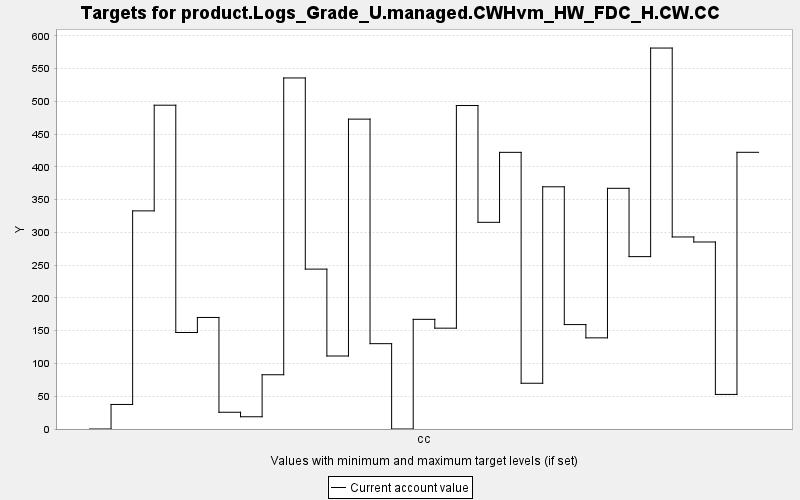

The data file committed next to this chart (first rows):
TARGET, PERIOD, YEAR, PERIODWIDTH, MINIMUM, MAXIMUM, MINWEIGHT, MAXWEIGHT, CURRENT, SUMMARY
product.Logs_Grade_U.managed.CWHvm_HW_FD…, 0, 0, 10.0, 0.0, 10000, 1.0, 1.0, 0.0, 0.0
product.Logs_Grade_U.managed.CWHvm_HW_FD…, 1, 10, 10.0, 0.0, 10000, 1.0, 1.0, 37.45, 0.0
product.Logs_Grade_U.managed.CWHvm_HW_FD…, 2, 20, 10.0, 0.0, 10000, 1.0, 1.0, 332.8, 0.0
product.Logs_Grade_U.managed.CWHvm_HW_FD…, 3, 30, 10.0, 0.0, 10000, 1.0, 1.0, 494, 0.0
product.Logs_Grade_U.managed.CWHvm_HW_FD…, 4, 40, 10.0, 0.0, 10000, 1.0, 1.0, 147.2, 0.0
product.Logs_Grade_U.managed.CWHvm_HW_FD…, 5, 50, 10.0, 0.0, 10000, 1.0, 1.0, 170.2, 0.0
product.Logs_Grade_U.managed.CWHvm_HW_FD…, 6, 60, 10.0, 0.0, 10000, 1.0, 1.0, 25.55, 0.0
product.Logs_Grade_U.managed.CWHvm_HW_FD…, 7, 70, 10.0, 0.0, 10000, 1.0, 1.0, 18.68, 0.0
product.Logs_Grade_U.managed.CWHvm_HW_FD…, 8, 80, 10.0, 0.0, 10000, 1.0, 1.0, 82.78, 0.0
product.Logs_Grade_U.managed.CWHvm_HW_FD…, 9, 90, 10.0, 0.0, 10000, 1.0, 1.0, 535.6, 0.0
product.Logs_Grade_U.managed.CWHvm_HW_FD…, 10, 100, 10.0, 0.0, 10000, 1.0, 1.0, 243.9, 0.0
product.Logs_Grade_U.managed.CWHvm_HW_FD…, 11, 110, 10.0, 0.0, 10000, 1.0, 1.0, 111.4, 0.0
product.Logs_Grade_U.managed.CWHvm_HW_FD…, 12, 120, 10.0, 0.0, 10000, 1.0, 1.0, 472.8, 0.0
product.Logs_Grade_U.managed.CWHvm_HW_FD…, 13, 130, 10.0, 0.0, 10000, 1.0, 1.0, 130.2, 0.0
product.Logs_Grade_U.managed.CWHvm_HW_FD…, 14, 140, 10.0, 0.0, 10000, 1.0, 1.0, 0.0, 0.0
product.Logs_Grade_U.managed.CWHvm_HW_FD…, 15, 150, 10.0, 0.0, 10000, 1.0, 1.0, 167.3, 0.0
product.Logs_Grade_U.managed.CWHvm_HW_FD…, 16, 160, 10.0, 0.0, 10000, 1.0, 1.0, 153.8, 0.0
product.Logs_Grade_U.managed.CWHvm_HW_FD…, 17, 170, 10.0, 0.0, 10000, 1.0, 1.0, 493.5, 0.0
product.Logs_Grade_U.managed.CWHvm_HW_FD…, 18, 180, 10.0, 0.0, 10000, 1.0, 1.0, 315.4, 0.0
product.Logs_Grade_U.managed.CWHvm_HW_FD…, 19, 190, 10.0, 0.0, 10000, 1.0, 1.0, 422.1, 0.0
product.Logs_Grade_U.managed.CWHvm_HW_FD…, 20, 200, 10.0, 0.0, 10000, 1.0, 1.0, 69.81, 0.0
product.Logs_Grade_U.managed.CWHvm_HW_FD…, 21, 210, 10.0, 0.0, 10000, 1.0, 1.0, 369.5, 0.0
product.Logs_Grade_U.managed.CWHvm_HW_FD…, 22, 220, 10.0, 0.0, 10000, 1.0, 1.0, 159.3, 0.0
product.Logs_Grade_U.managed.CWHvm_HW_FD…, 23, 230, 10.0, 0.0, 10000, 1.0, 1.0, 139.1, 0.0
product.Logs_Grade_U.managed.CWHvm_HW_FD…, 24, 240, 10.0, 0.0, 10000, 1.0, 1.0, 367.2, 0.0
product.Logs_Grade_U.managed.CWHvm_HW_FD…, 25, 250, 10.0, 0.0, 10000, 1.0, 1.0, 263, 0.0
product.Logs_Grade_U.managed.CWHvm_HW_FD…, 26, 260, 10.0, 0.0, 10000, 1.0, 1.0, 581.2, 0.0
product.Logs_Grade_U.managed.CWHvm_HW_FD…, 27, 270, 10.0, 0.0, 10000, 1.0, 1.0, 293, 0.0
product.Logs_Grade_U.managed.CWHvm_HW_FD…, 28, 280, 10.0, 0.0, 10000, 1.0, 1.0, 285.3, 0.0
product.Logs_Grade_U.managed.CWHvm_HW_FD…, 29, 290, 10.0, 0.0, 10000, 1.0, 1.0, 52.75, 0.0
product.Logs_Grade_U.managed.CWHvm_HW_FD…, 30, 300, 10.0, 0.0, 10000, 1.0, 1.0, 422.2, 0.0
